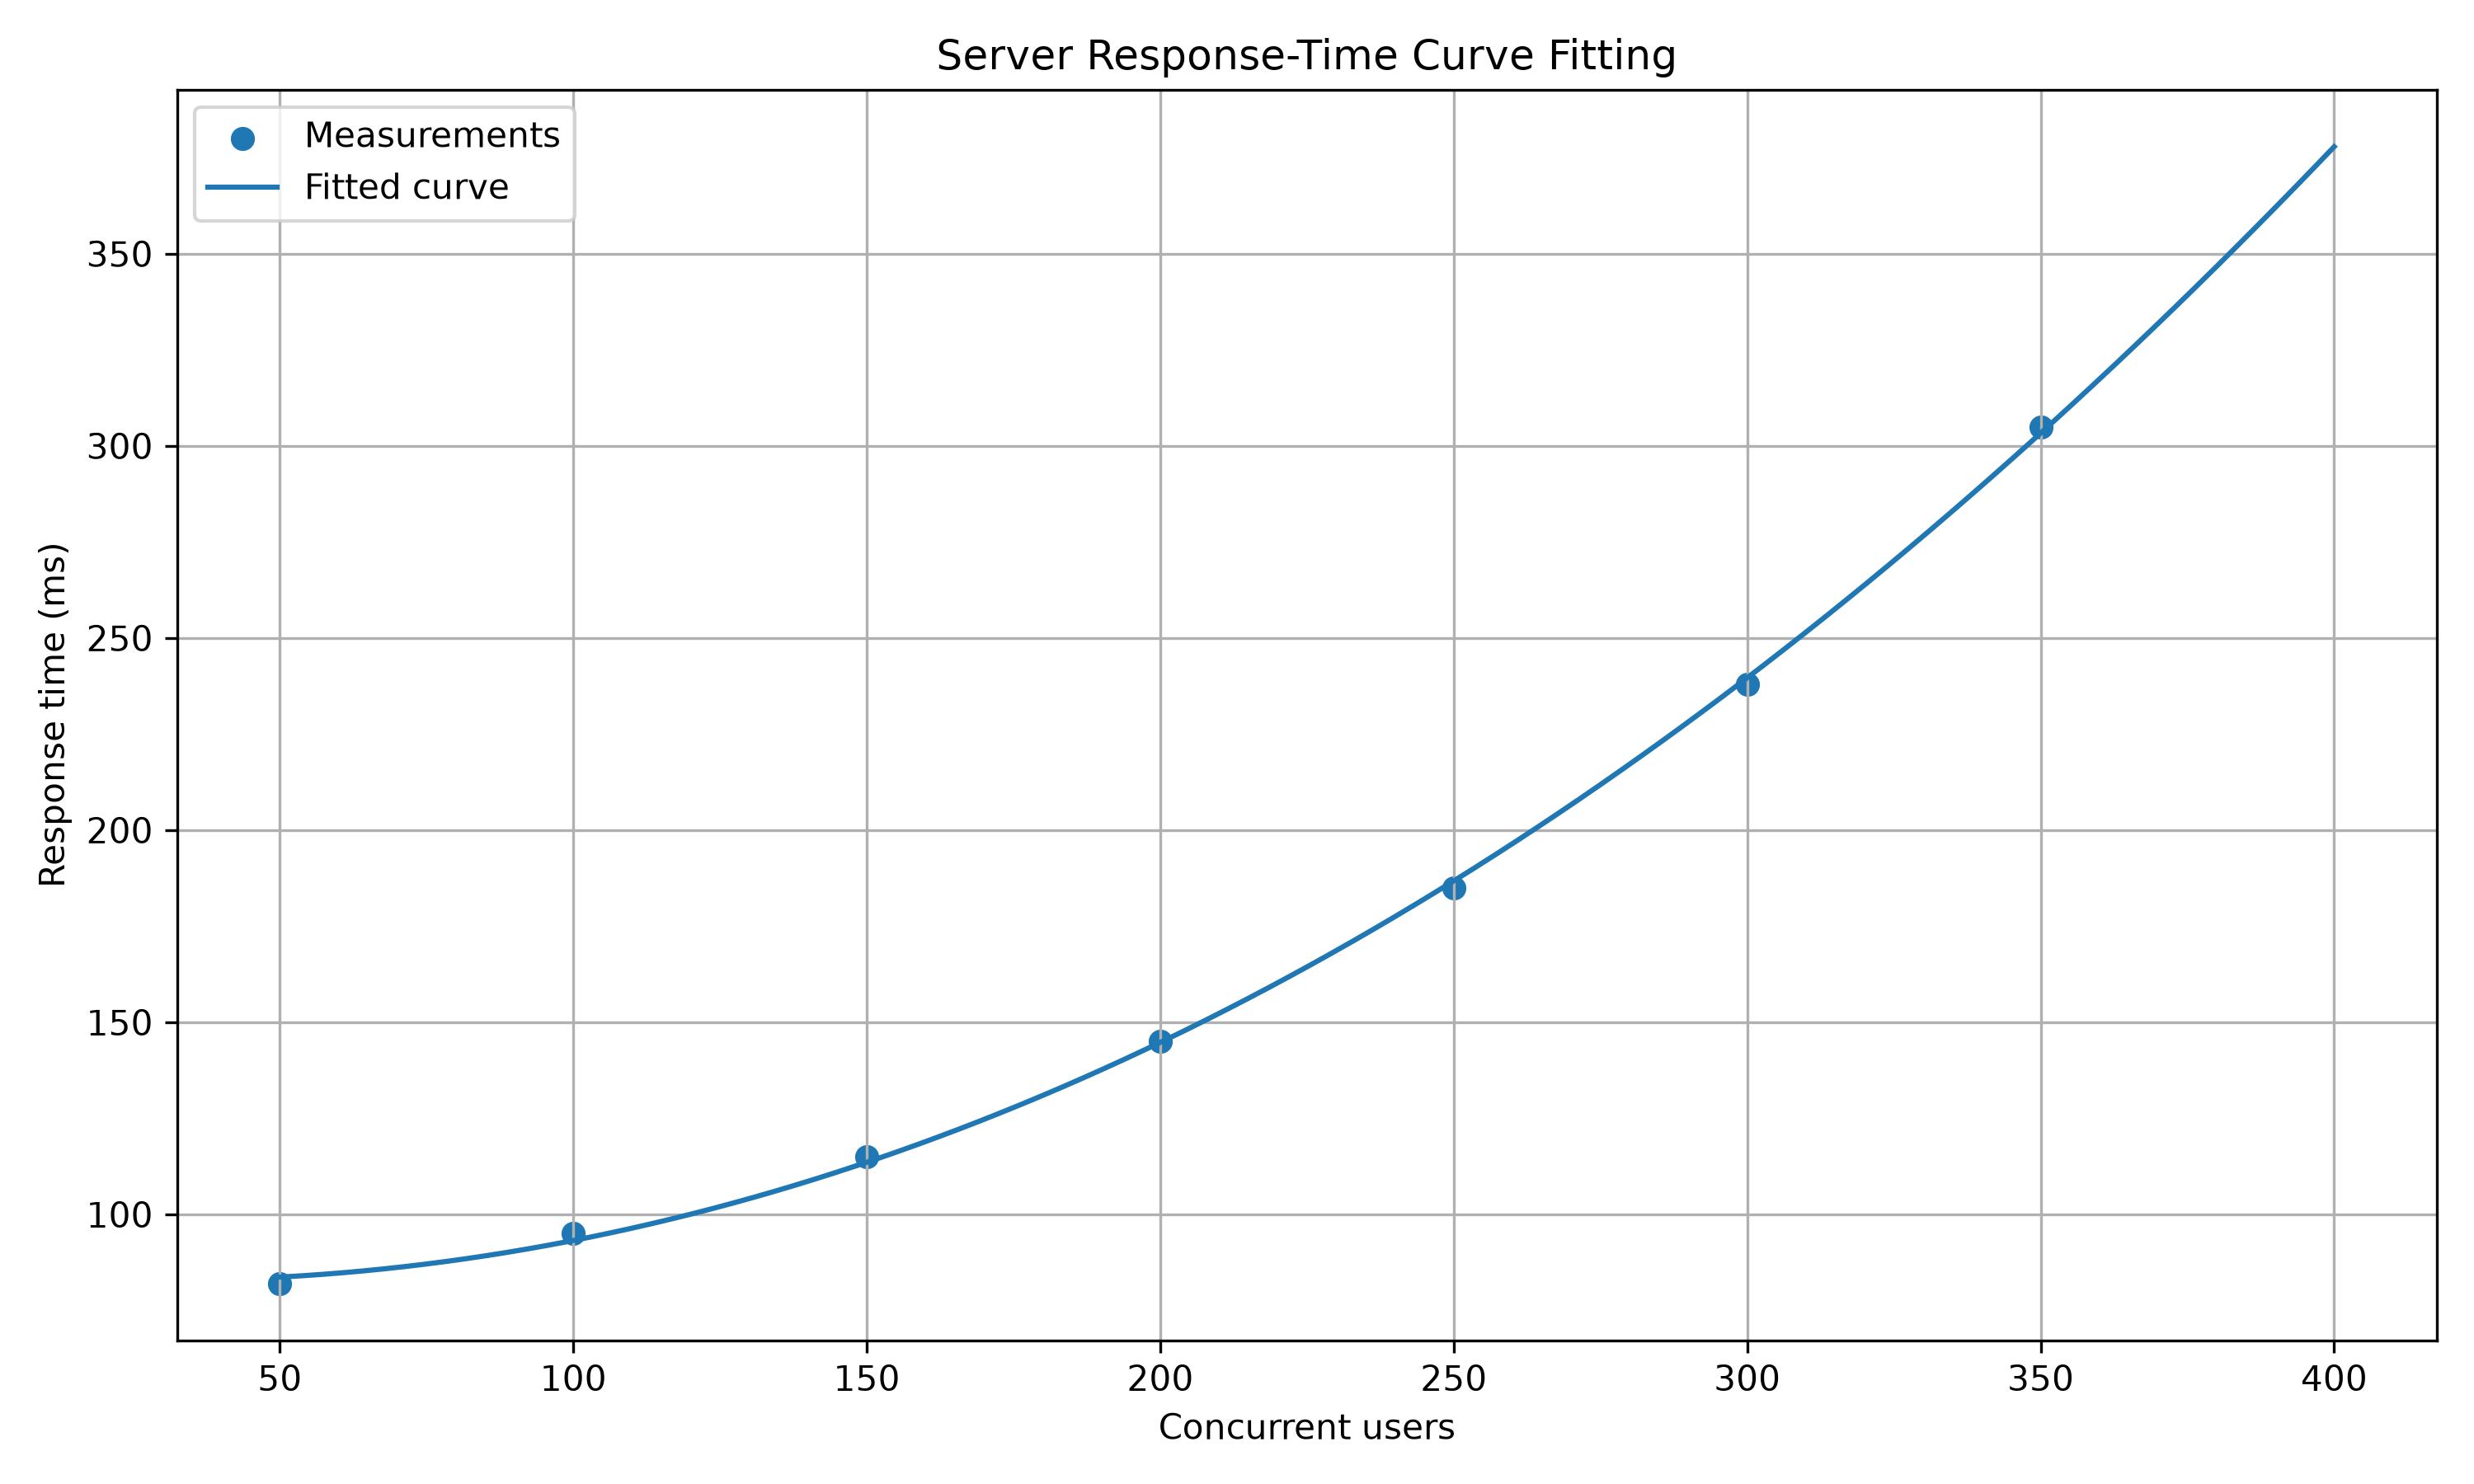

Source code (Python):

import numpy as np
from scipy.optimize import curve_fit
import matplotlib.pyplot as plt

# Concurrent users and measured server response time (milliseconds)
users = np.array([50, 100, 150, 200, 250, 300, 350], dtype=float)
response_ms = np.array([82, 95, 115, 145, 185, 238, 305], dtype=float)

# Quadratic model for increasing response time
def model(x, a, b, c):
    return a * x**2 + b * x + c

# Fit the model to the measured data
parameters, covariance = curve_fit(model, users, response_ms)
a, b, c = parameters

predicted = model(users, a, b, c)
rmse = np.sqrt(np.mean((response_ms - predicted)**2))

print(f"Fitted model: y = {a:.6f}x^2 + {b:.4f}x + {c:.2f}")
print(f"RMSE: {rmse:.2f} ms")
print(f"Predicted response at 400 users: {model(400, a, b, c):.2f} ms")

# Plot measured values and fitted curve
x_plot = np.linspace(users.min(), 400, 300)

plt.figure(figsize=(10, 6))
plt.scatter(users, response_ms, label="Measurements")
plt.plot(x_plot, model(x_plot, a, b, c), label="Fitted curve")
plt.xlabel("Concurrent users")
plt.ylabel("Response time (ms)")
plt.title("Server Response-Time Curve Fitting")
plt.legend()
plt.grid(True)
plt.tight_layout()
plt.savefig("Task_14_curve_fitting.png", dpi=300)
print("Graph saved as Task_14_curve_fitting.png")
